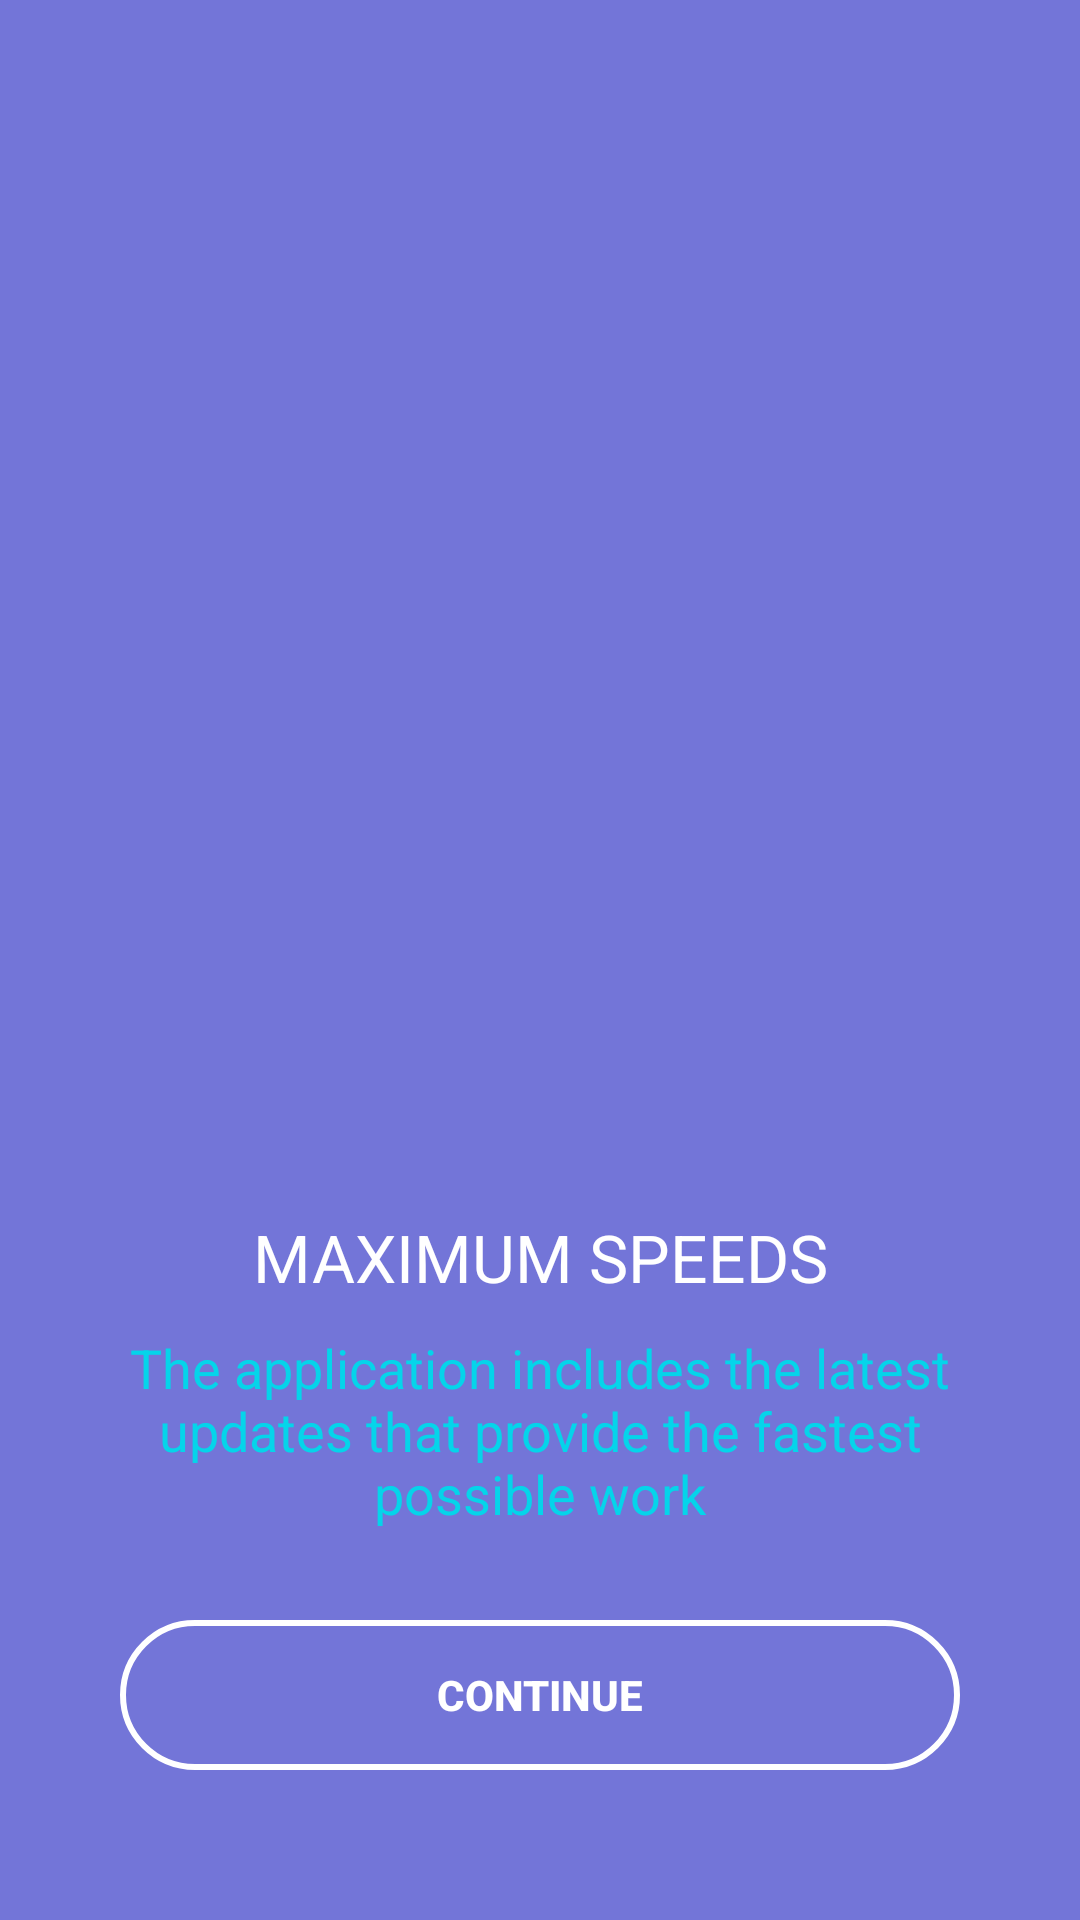

The Android layout XML behind this screen, and the referenced resources:
<!-- AndroidManifest.xml: application theme CustomTheme -->
<!-- res/layout/activity_preroll_first.xml -->
<?xml version="1.0" encoding="utf-8"?>
<androidx.constraintlayout.widget.ConstraintLayout
    xmlns:android="http://schemas.android.com/apk/res/android"
    xmlns:tools="http://schemas.android.com/tools"
    android:layout_width="match_parent"
    android:layout_height="match_parent"
    xmlns:app="http://schemas.android.com/apk/res-auto"
    android:background="@color/base_color">
    <ImageView
        android:id="@+id/image"
        android:layout_width="0dp"
        android:layout_height="0dp"
        android:src="@drawable/preroll_anim_1"
        app:layout_constraintTop_toTopOf="parent"
        app:layout_constraintStart_toStartOf="parent"
        app:layout_constraintEnd_toEndOf="parent"
        app:layout_constraintBottom_toBottomOf="parent"
        android:scaleType="centerCrop"
        />
    <TextView
        android:id="@+id/title"
        android:layout_width="wrap_content"
        android:layout_height="wrap_content"
        android:text="Maximum speeds"
        android:textSize="22sp"
        android:layout_marginBottom="10dp"
        android:textColor="@color/white"
        android:textAllCaps="true"
        app:layout_constraintStart_toStartOf="parent"
        app:layout_constraintEnd_toEndOf="parent"
        app:layout_constraintBottom_toTopOf="@+id/descr"
        tools:ignore="HardcodedText" />
    <TextView
        android:id="@+id/descr"
        android:layout_width="match_parent"
        android:layout_height="wrap_content"
        android:text="The application includes the latest updates that provide the fastest possible work"
        android:textSize="18sp"
        android:layout_marginBottom="30dp"
        android:textColor="@color/blue_color"
        android:layout_marginTop="10dp"
        android:layout_marginStart="20dp"
        android:layout_marginEnd="20dp"
        android:gravity="center"
        app:layout_constraintBottom_toTopOf="@+id/continue_btn"
        tools:ignore="HardcodedText" />

    <Button
        android:id="@+id/continue_btn"
        android:text="Continue"
        android:textStyle="bold"
        android:background="@drawable/button_bg"
        android:layout_width="280dp"
        android:layout_height="50dp"
        app:layout_constraintBottom_toBottomOf="parent"
        app:layout_constraintEnd_toEndOf="parent"
        app:layout_constraintStart_toStartOf="parent"
        android:layout_marginBottom="50dp"
        tools:ignore="HardcodedText" />

</androidx.constraintlayout.widget.ConstraintLayout>
<!-- resources referenced by this layout -->
<resources>
  <color name="base_color">#7375D8</color>
  <color name="blue_color">#05D4EA</color>
  <color name="white">#FFFFFFFF</color>
  <!-- drawable button_bg (drawable) -->
  <?xml version="1.0" encoding="utf-8"?>
  <layer-list
      xmlns:android="http://schemas.android.com/apk/res/android">
      <item>
          <shape android:shape="rectangle">
              <corners
                  android:radius="50dp"
                  />
              <stroke android:width="2dp" android:color="@color/white" />
          </shape>
      </item>
  </layer-list>
  <style name="CustomTheme" parent="Theme.AppCompat.NoActionBar">
          <item name="android:colorBackground">@color/base_color</item>
      </style>
</resources>
